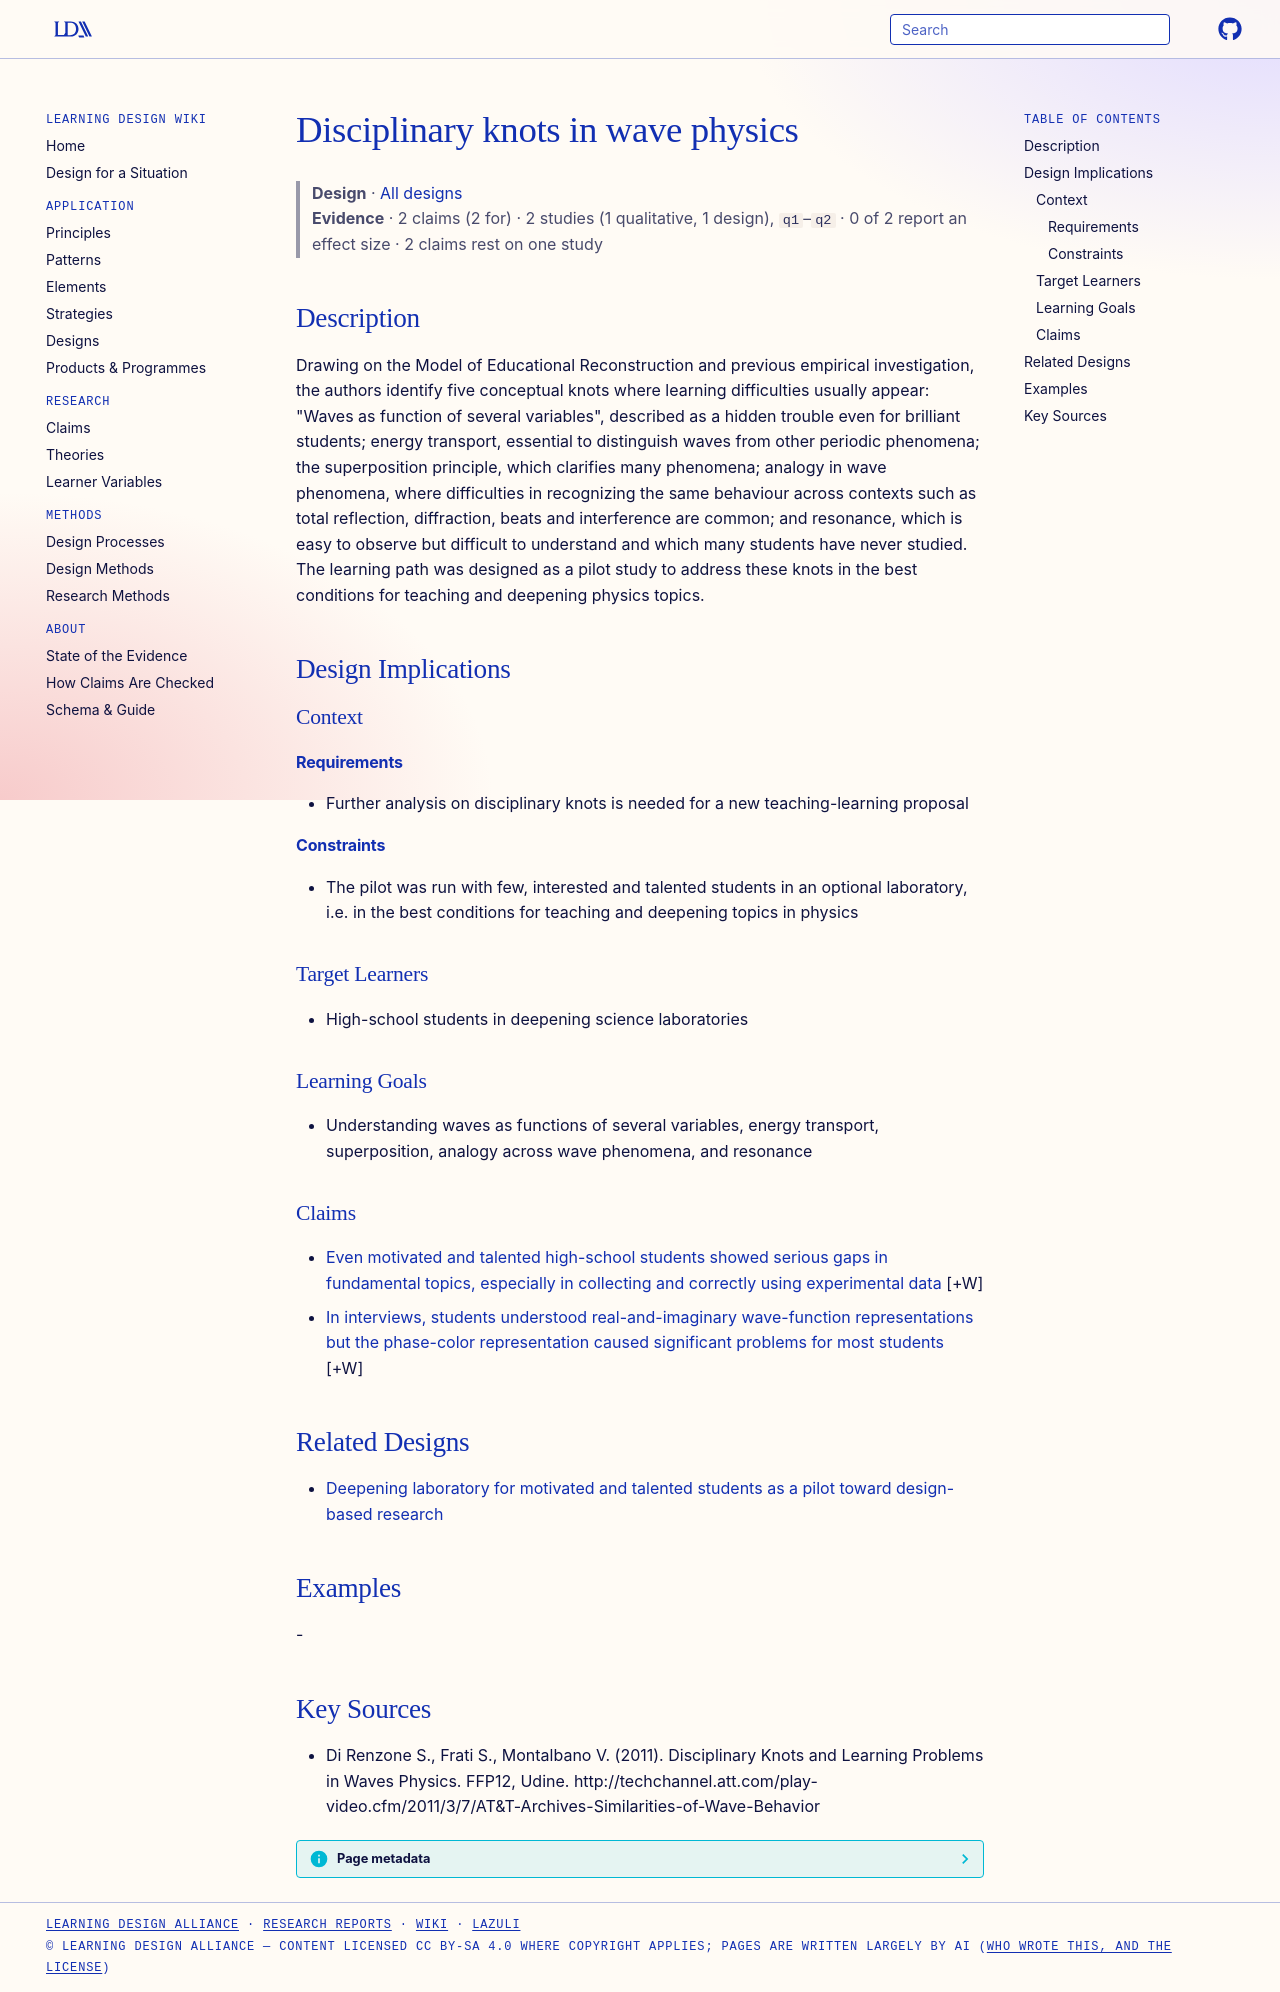

repository: Learning-Design-Alliance/learning-wiki · page: designs/disciplinary-knots-wave-physics/index.html · generator: mkdocs

---
type: design
id: disciplinary-knots-wave-physics
title: Disciplinary knots in wave physics
description: "Drawing on the Model of Educational Reconstruction and previous empirical investigation, the authors identify five conceptual knots where learning difficulties usually appear: \"Waves as function of several variables\",..."
status: review
generated:
  by: "process:settle-candidates"
  at: 2026-11-16
sources:
  - id: di-renzone-s-2011
    resource: "http://techchannel.att.com/play-video.cfm/2011/3/7/AT&T-Archives-Similarities-of-Wave-Behavior"
    title: "Di Renzone S., Frati S., Montalbano V. (2011). Disciplinary Knots and Learning Problems in Waves Physics. FFP12, Udine. http://techchannel.att.com/play-video.cfm/2011/3/7/AT&T-Archives-Similarities-of-Wave-Behavior"
    author: Di Renzone S., Frati S., Montalbano V
---

# Disciplinary knots in wave physics

> **Design** · [All designs](index.md)
> **Evidence** · 2 claims (2 for) · 2 studies (1 qualitative, 1 design), `q1`–`q2` · 0 of 2 report an effect size · 2 claims rest on one study

## Description
Drawing on the Model of Educational Reconstruction and previous empirical investigation, the authors identify five conceptual knots where learning difficulties usually appear: "Waves as function of several variables", described as a hidden trouble even for brilliant students; energy transport, essential to distinguish waves from other periodic phenomena; the superposition principle, which clarifies many phenomena; analogy in wave phenomena, where difficulties in recognizing the same behaviour across contexts such as total reflection, diffraction, beats and interference are common; and resonance, which is easy to observe but difficult to understand and which many students have never studied. The learning path was designed as a pilot study to address these knots in the best conditions for teaching and deepening physics topics.

## Design Implications

### Context
#### Requirements
- Further analysis on disciplinary knots is needed for a new teaching-learning proposal
#### Constraints
- The pilot was run with few, interested and talented students in an optional laboratory, i.e. in the best conditions for teaching and deepening topics in physics

### Target Learners
- High-school students in deepening science laboratories

### Learning Goals
- Understanding waves as functions of several variables, energy transport, superposition, analogy across wave phenomena, and resonance

### Claims

- [Even motivated and talented high-school students showed serious gaps in fundamental topics, especially in collecting and correctly using experimental data](../claims/talented-students-data-collection-learning-problems-waves.md) [+W]
- [In interviews, students understood real-and-imaginary wave-function representations but the phase-color representation caused significant problems for most students](../claims/wave-function-representation-phase-color-problems.md) [+W]

## Related Designs

- [Deepening laboratory for motivated and talented students as a pilot toward design-based research](deepening-laboratory-pilot-design-based-research.md)

## Examples
-

## Key Sources
- Di Renzone S., Frati S., Montalbano V. (2011). Disciplinary Knots and Learning Problems in Waves Physics. FFP12, Udine. http://techchannel.att.com/play-video.cfm/2011/3/7/AT&T-Archives-Similarities-of-Wave-Behavior
